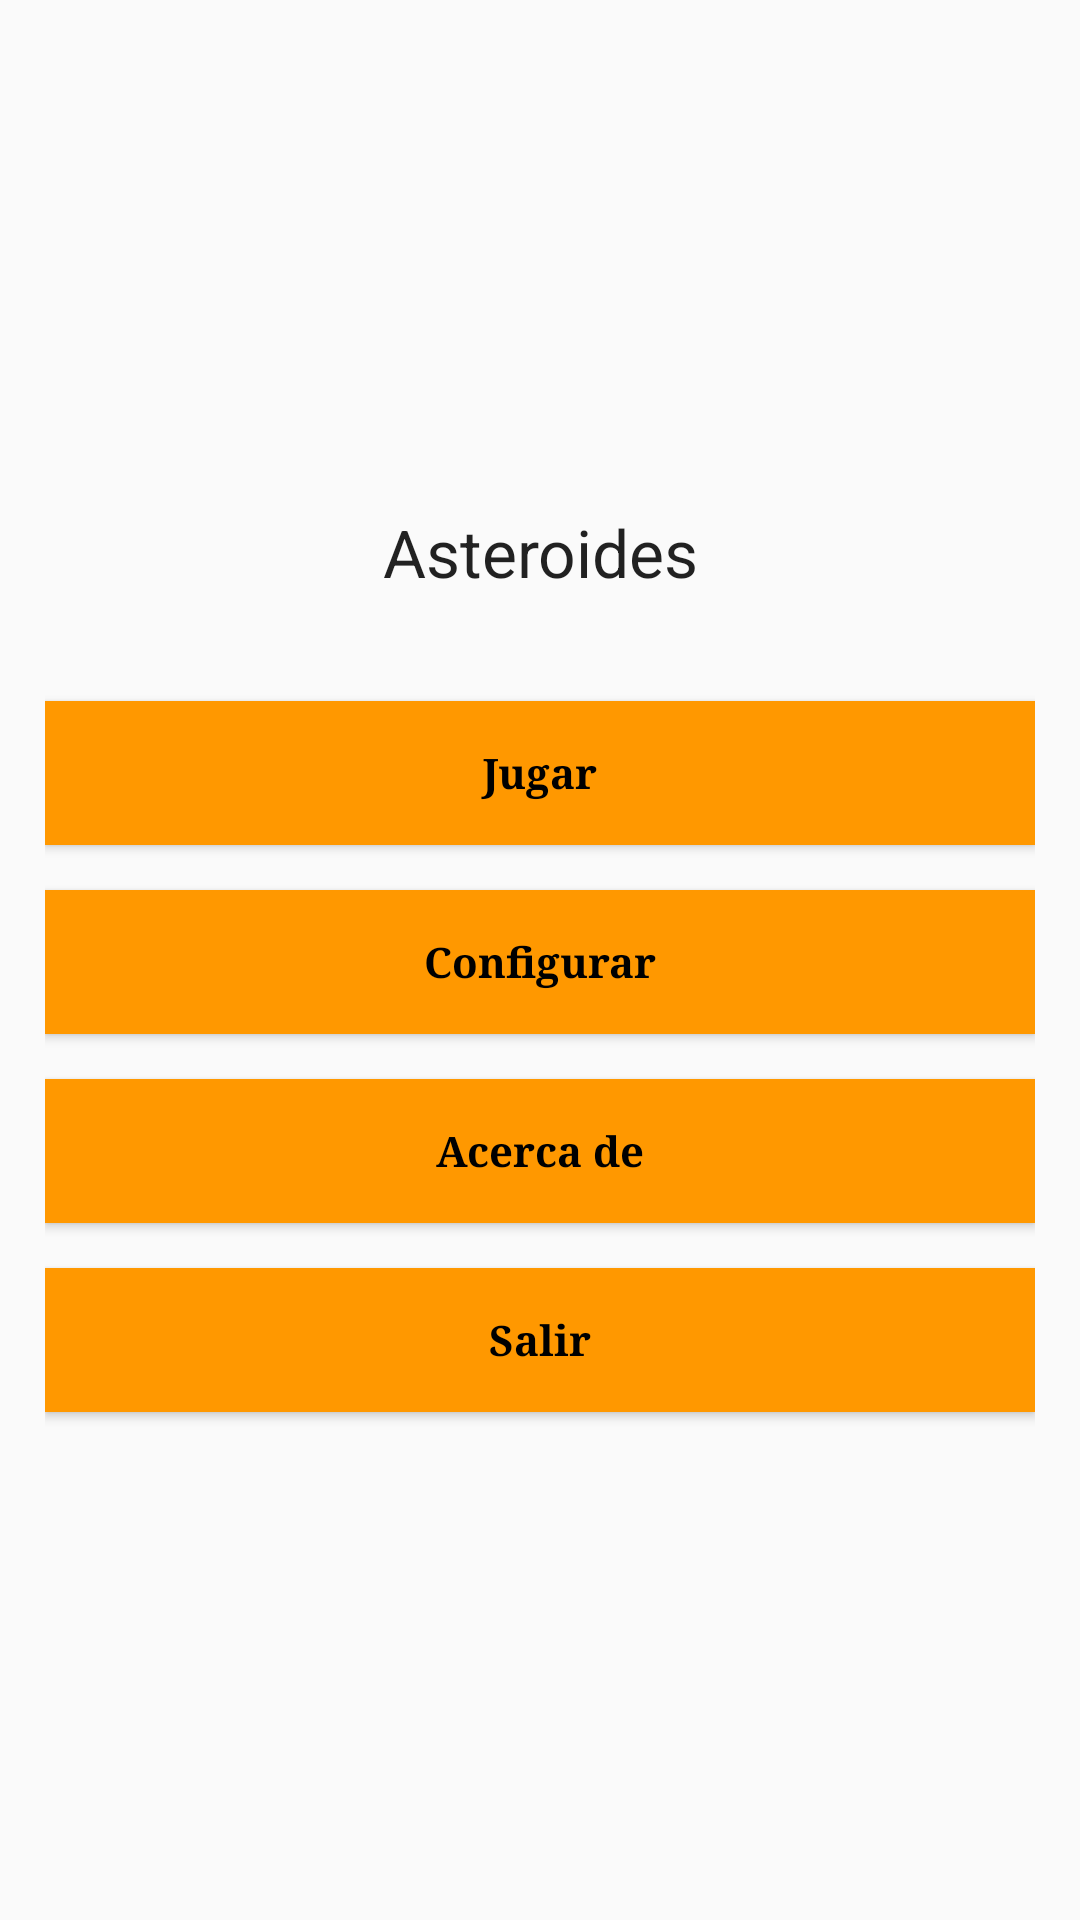

Android layout source for this screen:
<!-- AndroidManifest.xml: application theme AppTheme -->
<!-- res/layout/tab_asteroids.xml -->
<?xml version="1.0" encoding="utf-8"?>
<LinearLayout xmlns:android="http://schemas.android.com/apk/res/android"
    xmlns:tools="http://schemas.android.com/tools"
    android:id="@+id/tab_asteroids"
    android:layout_width="match_parent"
    android:layout_height="match_parent"
    android:gravity="center"
    android:orientation="vertical"
    android:padding="@dimen/margin_buttons"
    tools:context=".MainActivity">


    <TextView
        android:id="@+id/game_title_text_view"
        style="@style/TitleTextView_Asteroids"
        android:text="@string/asteroid_title"
        tools:text="@string/asteroid_title" />

    <Button
        android:id="@+id/button_play"
        style="@style/ButtonStyle_Asteroids.Alternative"
        android:text="@string/button_play"
        tools:text="@string/button_play" />

    <Button
        android:id="@+id/button_config"
        style="@style/ButtonStyle_Asteroids.Alternative"
        android:text="@string/button_config"
        tools:text="@string/button_config" />

    <Button
        android:id="@+id/button_about"
        style="@style/ButtonStyle_Asteroids.Alternative"
        android:text="@string/button_about"
        tools:text="@string/button_about" />

    <Button
        android:id="@+id/button_exit"
        style="@style/ButtonStyle_Asteroids.Alternative"
        android:text="@string/button_exit"
        tools:text="@string/button_exit" />

</LinearLayout>
<!-- resources referenced by this layout -->
<resources>
  <dimen name="margin_buttons">15dp</dimen>
  <string name="asteroid_title">Asteroides</string>
  <string name="button_about">Acerca de</string>
  <string name="button_config">Configurar</string>
  <string name="button_exit">Salir</string>
  <string name="button_play">Jugar</string>
  <style name="ButtonStyle_Asteroids.Alternative">
          <item name="android:textStyle">bold</item>
          <item name="android:padding">@dimen/padding_buttons</item>
          <item name="android:layout_marginTop">@dimen/margin_buttons</item>
          <item name="android:typeface">serif</item>
      </style>
  <style name="TitleTextView_Asteroids" parent="android:TextAppearance.DeviceDefault.Large">
          <item name="android:layout_width">match_parent</item>
          <item name="android:layout_height">wrap_content</item>
          <item name="android:layout_marginBottom">@dimen/margin_title</item>
          <item name="android:gravity">center</item>
      </style>
  <style name="AppTheme" parent="Theme.AppCompat.Light.DarkActionBar">
          
          <item name="colorPrimary">@color/colorPrimary</item>
          <item name="colorPrimaryDark">@color/colorPrimaryDark</item>
          <item name="colorAccent">@color/orange</item>
          <item name="android:typeface">serif</item>
          <item name="android:textColor">#0000FF</item>
      </style>
  <dimen name="padding_buttons">5dp</dimen>
  <dimen name="margin_title">20dp</dimen>
  <color name="colorPrimary">#3F51B5</color>
  <color name="colorPrimaryDark">#303F9F</color>
  <color name="orange">#FF9800</color>
</resources>
